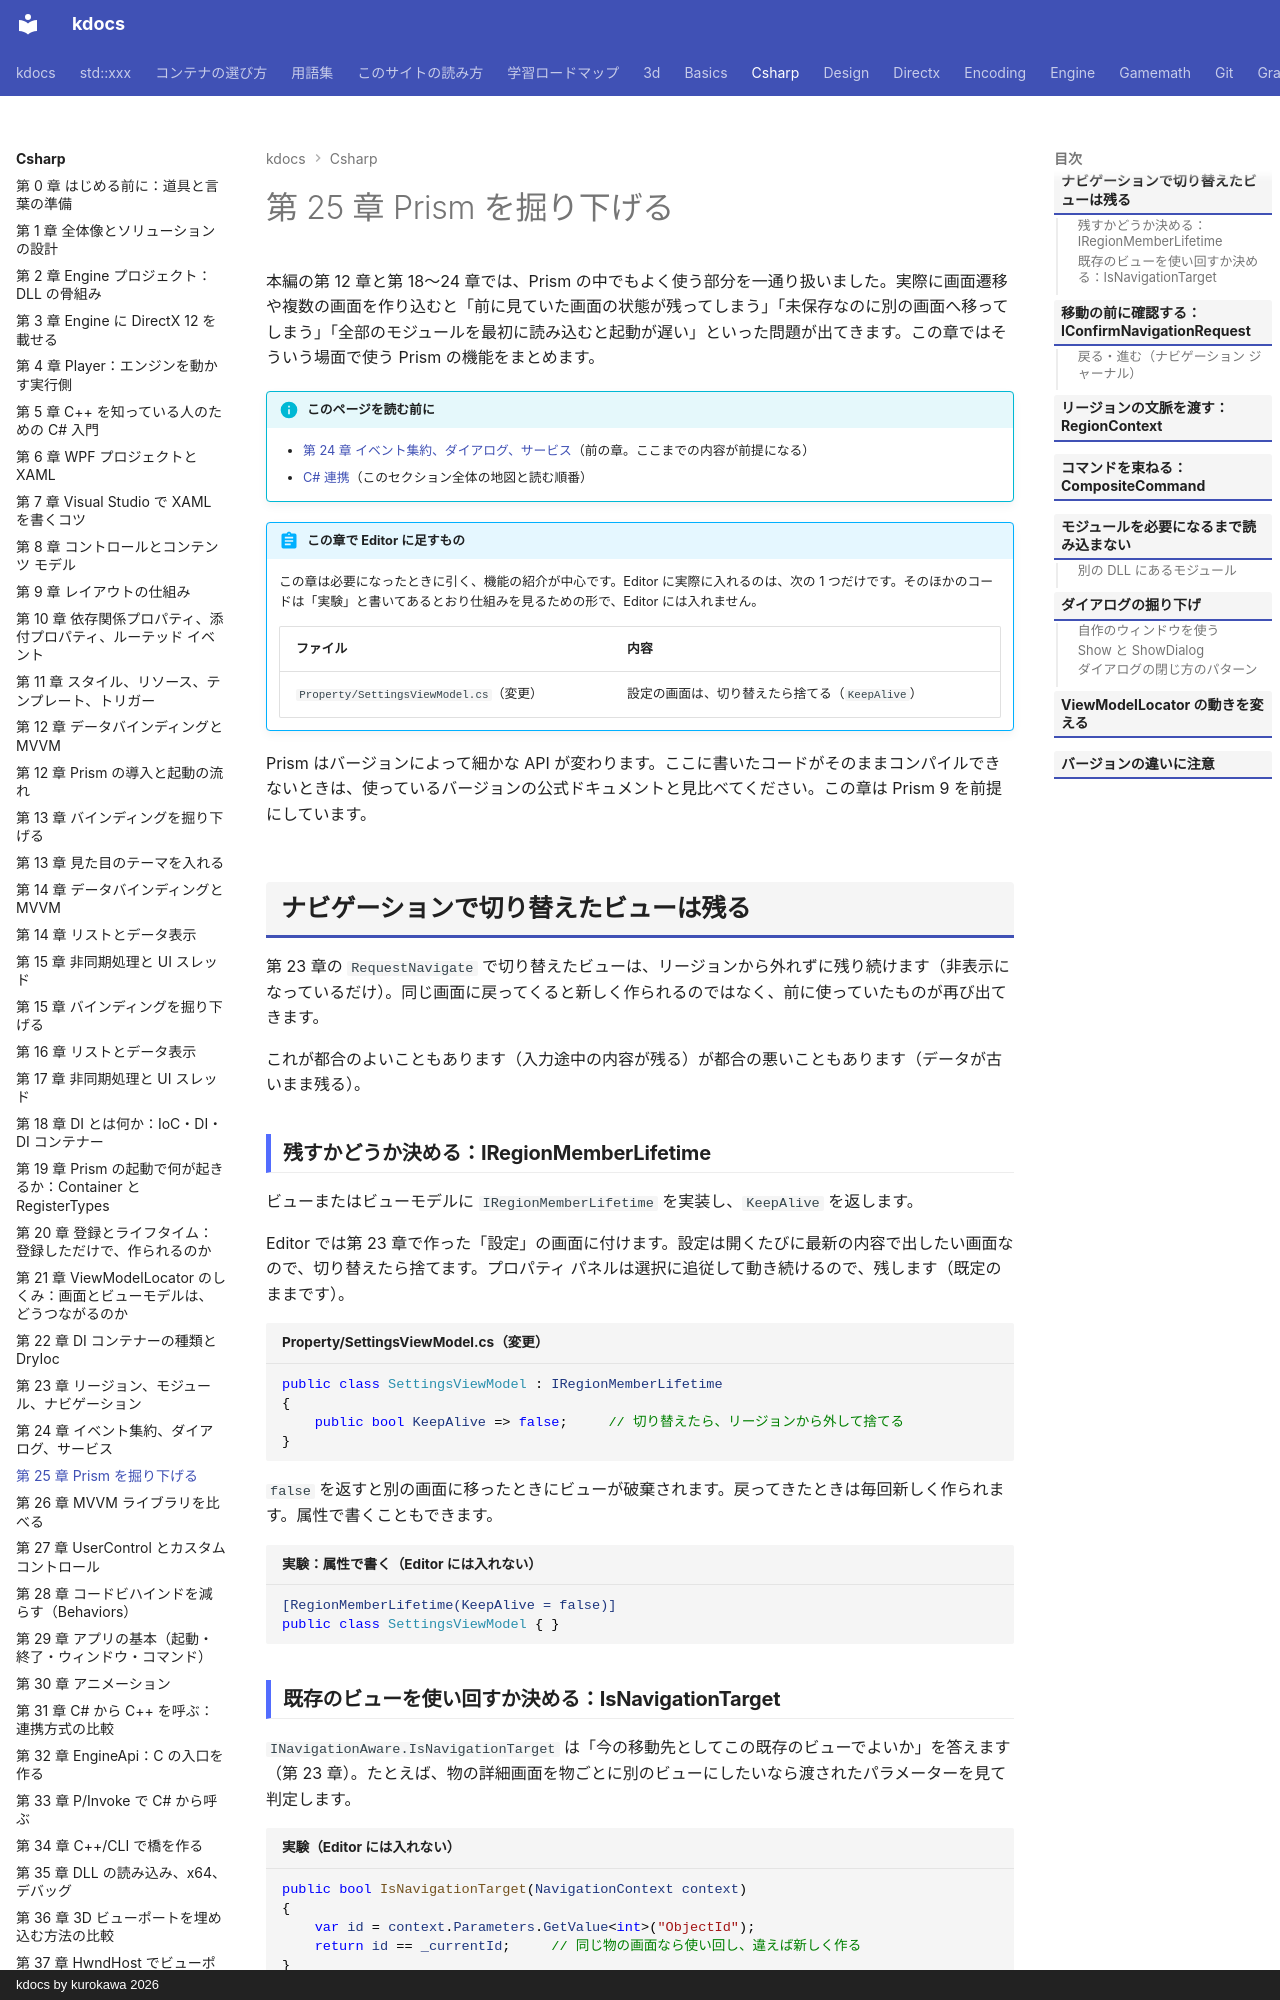

repository: qwzxdf/kdocs · page: csharp/25-prism-deep/index.html · generator: mkdocs · copyright: kdocs by kurokawa 2026

---
title: 第 25 章 Prism を掘り下げる
tags:
  - C#連携
---

# 第 25 章 Prism を掘り下げる

本編の第 12 章と第 18〜24 章では、Prism の中でもよく使う部分を一通り扱いました。実際に画面遷移や複数の画面を作り込むと「前に見ていた画面の状態が残ってしまう」「未保存なのに別の画面へ移ってしまう」「全部のモジュールを最初に読み込むと起動が遅い」といった問題が出てきます。この章ではそういう場面で使う Prism の機能をまとめます。

!!! info "このページを読む前に"
    - [第 24 章 イベント集約、ダイアログ、サービス](24-events-dialogs.md)（前の章。ここまでの内容が前提になる）
    - [C# 連携](index.md)（このセクション全体の地図と読む順番）


!!! abstract "この章で Editor に足すもの"
    この章は必要になったときに引く、機能の紹介が中心です。Editor に実際に入れるのは、次の 1 つだけです。そのほかのコードは「実験」と書いてあるとおり仕組みを見るための形で、Editor には入れません。

    | ファイル | 内容 |
    | --- | --- |
    | `Property/SettingsViewModel.cs`（変更） | 設定の画面は、切り替えたら捨てる（`KeepAlive`） |

Prism はバージョンによって細かな API が変わります。ここに書いたコードがそのままコンパイルできないときは、使っているバージョンの公式ドキュメントと見比べてください。この章は Prism 9 を前提にしています。

## ナビゲーションで切り替えたビューは残る

第 23 章の `RequestNavigate` で切り替えたビューは、リージョンから外れずに残り続けます（非表示になっているだけ）。同じ画面に戻ってくると新しく作られるのではなく、前に使っていたものが再び出てきます。

これが都合のよいこともあります（入力途中の内容が残る）が都合の悪いこともあります（データが古いまま残る）。

### 残すかどうか決める：IRegionMemberLifetime

ビューまたはビューモデルに `IRegionMemberLifetime` を実装し、`KeepAlive` を返します。

Editor では第 23 章で作った「設定」の画面に付けます。設定は開くたびに最新の内容で出したい画面なので、切り替えたら捨てます。プロパティ パネルは選択に追従して動き続けるので、残します（既定のままです）。

```csharp title="Property/SettingsViewModel.cs（変更）"
public class SettingsViewModel : IRegionMemberLifetime
{
    public bool KeepAlive => false;     // 切り替えたら、リージョンから外して捨てる
}
```

`false` を返すと別の画面に移ったときにビューが破棄されます。戻ってきたときは毎回新しく作られます。属性で書くこともできます。

```csharp title="実験：属性で書く（Editor には入れない）"
[RegionMemberLifetime(KeepAlive = false)]
public class SettingsViewModel { }
```

### 既存のビューを使い回すか決める：IsNavigationTarget

`INavigationAware.IsNavigationTarget` は「今の移動先としてこの既存のビューでよいか」を答えます（第 23 章）。たとえば、物の詳細画面を物ごとに別のビューにしたいなら渡されたパラメーターを見て判定します。

```csharp title="実験（Editor には入れない）"
public bool IsNavigationTarget(NavigationContext context)
{
    var id = context.Parameters.GetValue<int>("ObjectId");
    return id == _currentId;     // 同じ物の画面なら使い回し、違えば新しく作る
}
```
